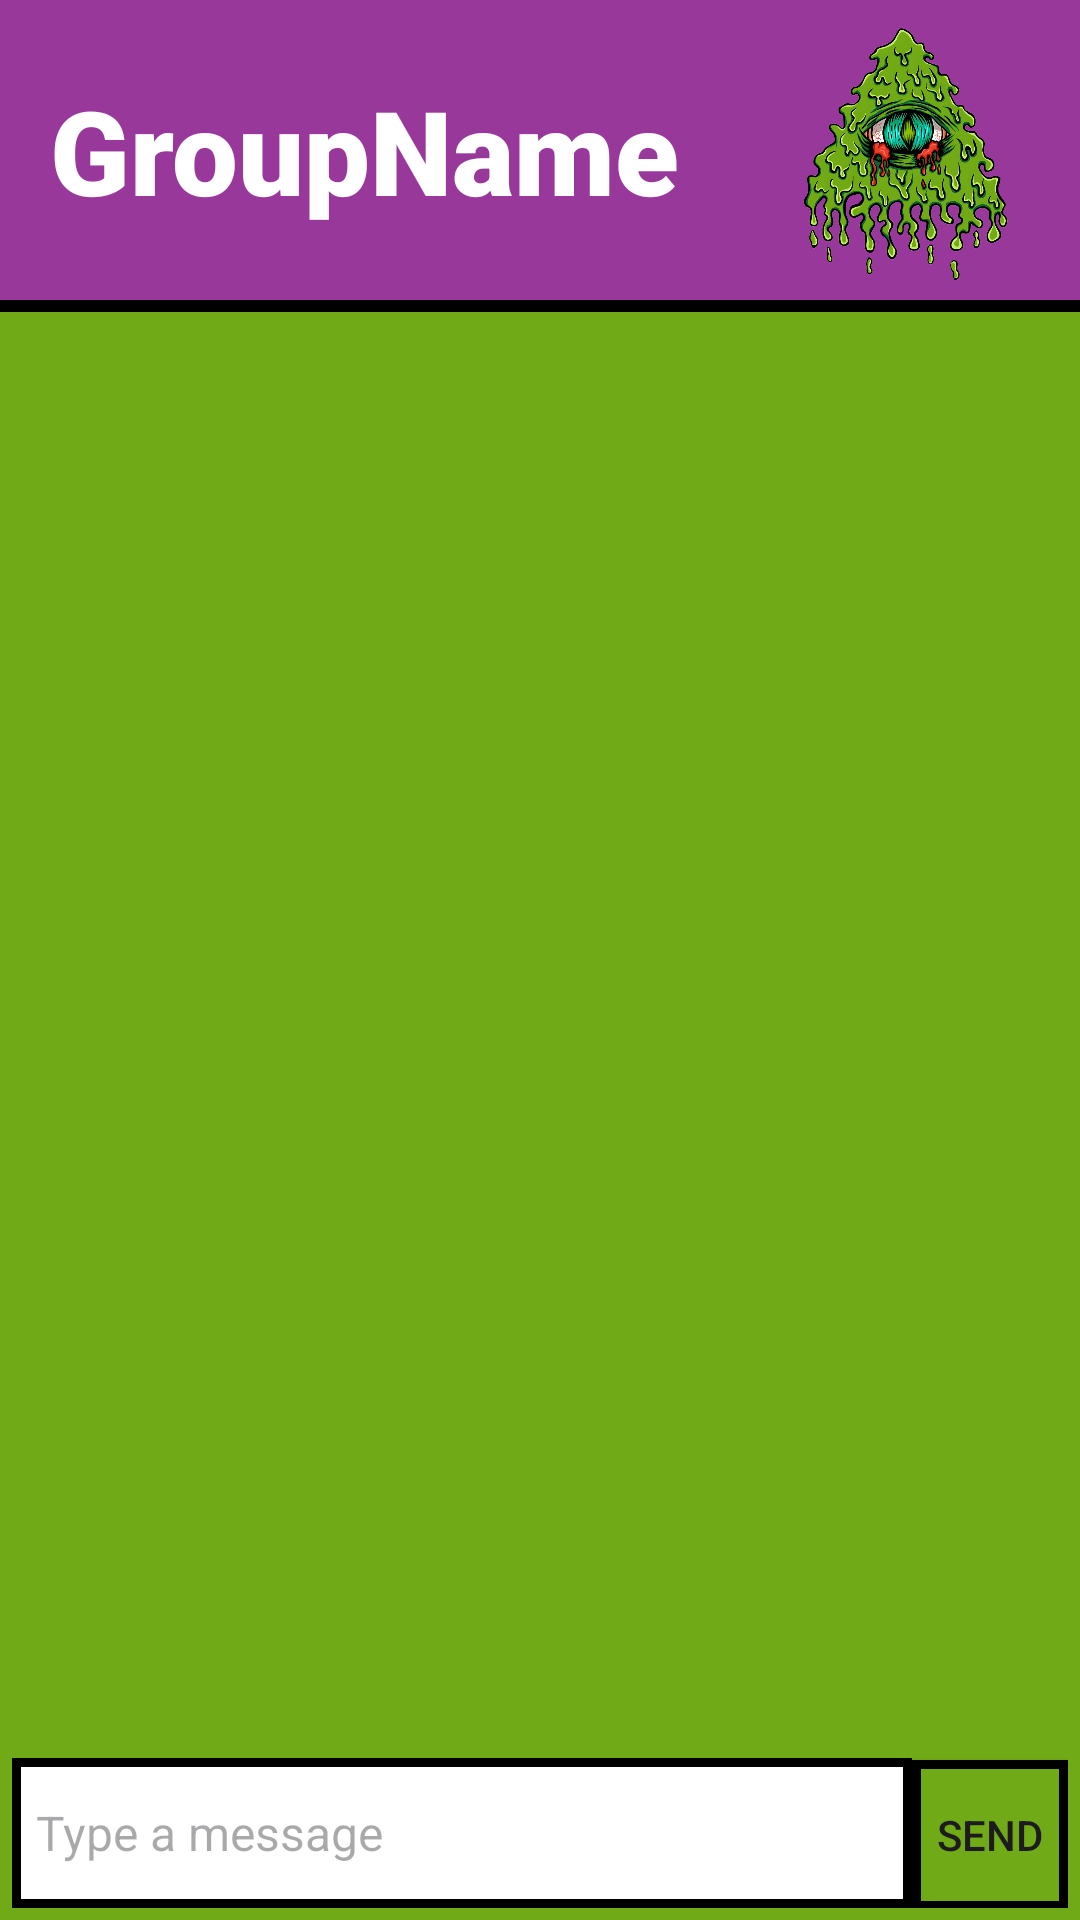

Reconstruct the res/layout file that produces this screen, plus the resources it refers to.
<!-- AndroidManifest.xml: application theme Theme.example -->
<!-- res/layout/activity_message.xml -->
<?xml version="1.0" encoding="utf-8"?>
<androidx.constraintlayout.widget.ConstraintLayout xmlns:android="http://schemas.android.com/apk/res/android"
    xmlns:app="http://schemas.android.com/apk/res-auto"
    xmlns:tools="http://schemas.android.com/tools"
    android:id="@+id/main"
    android:layout_width="match_parent"
    android:layout_height="match_parent"
    tools:context=".MessageActivity">

    <LinearLayout
        android:layout_width="match_parent"
        android:background="#70aa16"
        android:layout_height="match_parent"
        android:orientation="vertical">

        <LinearLayout
            android:layout_width="match_parent"
            android:background="#98389b"
            android:layout_height="wrap_content"
            android:orientation="horizontal">


            <TextView
                android:id="@+id/textView2"
                android:layout_width="wrap_content"
                android:layout_height="wrap_content"
                android:layout_gravity="center"
                android:layout_weight="2"
                android:fontFamily="sans-serif-black"
                android:text="GroupName"
                android:textAlignment="center"
                android:textColor="#FFFFFF"
                android:textSize="39dp"
                android:textStyle="bold" />

            <ImageView
                android:layout_margin="5dp"
                android:id="@+id/imageView9"
                android:layout_width="90dp"
                android:layout_height="90dp"
                android:layout_weight="1"
                android:layout_gravity="center"
                app:srcCompat="@drawable/incotalk" />
        </LinearLayout>

        <View
            android:id="@+id/view2"
            android:background="@color/black"
            android:layout_width="match_parent"
            android:layout_marginBottom="6dp"
            android:layout_height="4dp" />

        <androidx.recyclerview.widget.RecyclerView
            android:id="@+id/RecyclerMessage"
            android:layout_width="match_parent"
            android:layout_height="0dp"
            android:layout_weight="1" />

        <LinearLayout
            android:layout_width="wrap_content"
            android:layout_height="wrap_content"
            android:layout_margin="4dp"
            android:layout_gravity="center"

            android:orientation="horizontal">

            <EditText
                android:id="@+id/TextMessage"
                android:layout_width="300dp"
                android:layout_height="50dp"
                android:ems="10"
                android:background="@drawable/edit_text_border"
                android:padding="8dp"
                android:textColor="@android:color/black"
                android:textSize="16sp"
                android:hint="Type a message" />

            <Button
                android:id="@+id/SendBtn"
                android:layout_width="wrap_content"
                android:layout_height="50dp"
                android:background="@drawable/box_border"
                android:text="Send" />


        </LinearLayout>








    </LinearLayout>





</androidx.constraintlayout.widget.ConstraintLayout>
<!-- resources referenced by this layout -->
<resources>
  <!-- drawable box_border (drawable) -->
  <shape xmlns:android="http://schemas.android.com/apk/res/android">
      <solid android:color="#70aa16" />
      <stroke
          android:width="3dp"
          android:color="@android:color/black" />
      <corners android:radius="0dp" />
  </shape>
  <!-- drawable edit_text_border (drawable) -->
  <?xml version="1.0" encoding="utf-8"?>
  <shape xmlns:android="http://schemas.android.com/apk/res/android">
      <solid android:color="@color/white" /> 
      <stroke
          android:width="3dp"
          android:color="@android:color/black" /> 
      <corners android:radius="0dp" /> 
      <padding
          android:left="8dp"
          android:top="8dp"
          android:right="8dp"
          android:bottom="8dp" /> 
  </shape>
  <!-- drawable incotalk: png bitmap (drawable-xhdpi, 755858 bytes) -->
  <style name="Theme.example" parent="Base.Theme.example" />
  <style name="Base.Theme.example" parent="Theme.Material3.DayNight.NoActionBar">
          
          
      </style>
  <!-- not gathered from this repository: default colours our renderer supplied (Android Studio template values) -->
  <color name="black">#FF000000</color>
  <color name="white">#FFFFFFFF</color>
</resources>
